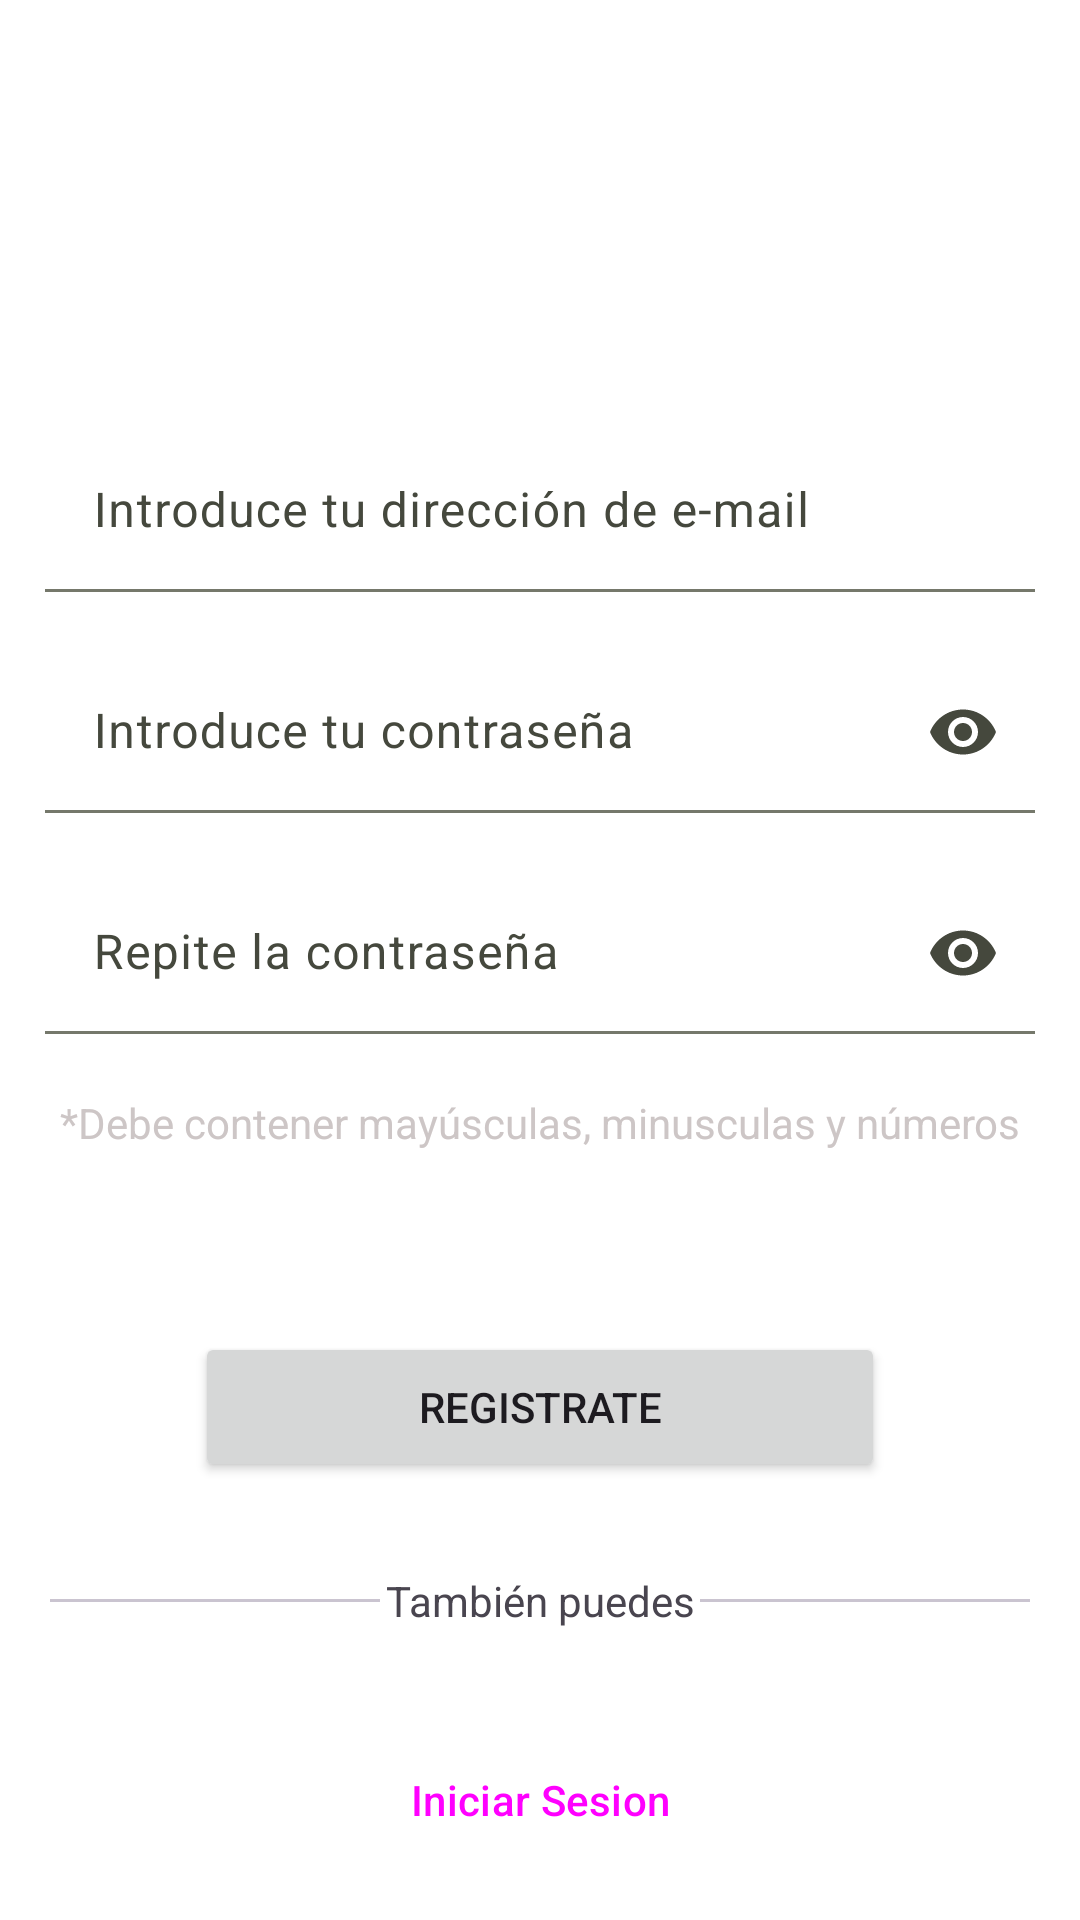

Produce the Android XML layout that renders to this screen, including the resource entries it uses.
<!-- AndroidManifest.xml: application theme Base.Theme.FacturasTFC -->
<!-- res/layout/activity_sing_up.xml -->
<?xml version="1.0" encoding="utf-8"?>
<androidx.constraintlayout.widget.ConstraintLayout xmlns:android="http://schemas.android.com/apk/res/android"
    xmlns:app="http://schemas.android.com/apk/res-auto"
    xmlns:tools="http://schemas.android.com/tools"
    android:id="@+id/main"
    android:layout_width="match_parent"
    android:layout_height="match_parent"
    android:padding="15dp"
    tools:context=".ui.activities.SingUpActivity">


    <ImageView
        android:id="@+id/ivIberdrolaLogo"
        android:layout_width="197dp"
        android:layout_height="68dp"
        app:layout_constraintBottom_toTopOf="@+id/signupSpaceTop"
        app:layout_constraintEnd_toEndOf="parent"
        app:layout_constraintHorizontal_bias="0.497"
        app:layout_constraintStart_toStartOf="parent"
        app:layout_constraintTop_toTopOf="parent"
        app:layout_constraintVertical_chainStyle="packed"
        app:srcCompat="@drawable/ic_logo_iberdrola_cli" />

    <com.google.android.material.textfield.TextInputLayout
        android:id="@+id/editTextUser"
        style="@style/Widget.Material3.TextInputLayout.FilledBox.Dense"
        android:layout_width="match_parent"
        android:layout_height="wrap_content"
        android:inputType="textEmailAddress"
        android:textSize="14dp"
        app:boxBackgroundColor="@android:color/transparent"
        app:layout_constraintBottom_toTopOf="@id/editTextPassword"
        app:layout_constraintEnd_toEndOf="parent"
        app:layout_constraintStart_toStartOf="parent"
        app:layout_constraintTop_toBottomOf="@id/signupSpaceTop"
        tools:layout_editor_absoluteY="250dp" >
        <com.google.android.material.textfield.TextInputEditText
            android:id="@+id/textInputUser"
            android:layout_width="match_parent"
            android:layout_height="wrap_content"
            android:hint="@string/sing_up_enter_your_email_text"

            />
    </com.google.android.material.textfield.TextInputLayout>

    <com.google.android.material.textfield.TextInputLayout
        android:id="@+id/editTextPassword"
        style="@style/Widget.Material3.TextInputLayout.FilledBox.Dense"
        android:layout_width="match_parent"
        android:layout_height="wrap_content"
        android:layout_marginTop="20dp"
        android:textSize="14dp"
        app:endIconMode="password_toggle"
        app:boxBackgroundColor="@android:color/transparent"
        app:layout_constraintBottom_toTopOf="@id/editTextRepeatPassword"
        app:layout_constraintEnd_toEndOf="parent"
        app:layout_constraintStart_toStartOf="parent"
        app:layout_constraintTop_toBottomOf="@+id/editTextUser">

        <com.google.android.material.textfield.TextInputEditText
            android:id="@+id/textInputPassword"
            android:layout_width="match_parent"
            android:layout_height="wrap_content"
            android:hint="@string/insert_your_password"
            android:inputType="textPassword"
            />

    </com.google.android.material.textfield.TextInputLayout>

    <com.google.android.material.textfield.TextInputLayout
        android:id="@+id/editTextRepeatPassword"
        style="@style/Widget.Material3.TextInputLayout.FilledBox.Dense"
        android:layout_width="match_parent"
        android:layout_height="wrap_content"
        android:layout_marginTop="20dp"
        app:boxBackgroundColor="@android:color/transparent"
        android:textSize="14dp"
        app:layout_constraintBottom_toTopOf="@id/textView10"
        app:layout_constraintEnd_toEndOf="parent"
        app:endIconMode="password_toggle"
        app:layout_constraintStart_toStartOf="parent"
        app:layout_constraintTop_toBottomOf="@+id/editTextPassword" >
        <com.google.android.material.textfield.TextInputEditText
            android:id="@+id/textInputRepeatPassword"
            android:layout_width="match_parent"
            android:layout_height="wrap_content"
            android:inputType="textPassword"
            android:hint="@string/repeat_your_password"/>
    </com.google.android.material.textfield.TextInputLayout>


    <Button
        android:id="@+id/buttonEnter"
        android:layout_width="230dp"
        android:layout_height="50dp"
        android:layout_marginBottom="30dp"
        android:text="@string/sing_up_screen_register_button_text"
        android:textSize="14dp"
        app:layout_constraintBottom_toTopOf="@id/tvAlso"
        app:layout_constraintEnd_toEndOf="parent"
        app:layout_constraintStart_toStartOf="parent"
        app:layout_constraintTop_toBottomOf="@+id/signupSpaceBottom"
        tools:layout_editor_absoluteY="491dp" />

    <Button
        android:id="@+id/signupButtonLogin"
        style="@style/Widget.Material3.Button.OutlinedButton"
        android:layout_width="230dp"
        android:layout_height="50dp"
        android:layout_marginTop="32dp"
        android:text="@string/sing_up_login_text"
        android:textSize="14dp"
        app:layout_constraintBottom_toBottomOf="parent"
        app:layout_constraintEnd_toEndOf="parent"
        app:layout_constraintStart_toStartOf="parent"
        app:layout_constraintTop_toBottomOf="@+id/tvAlso"
        app:strokeColor="@color/greenProject" />

    <TextView
        android:id="@+id/textView10"
        android:layout_width="wrap_content"
        android:layout_height="wrap_content"
        android:layout_marginTop="20dp"
        android:text="@string/sing_up_passwords_conditions_text"
        android:textColor="@color/lightGray"
        app:layout_constraintBottom_toTopOf="@id/signupSpaceBottom"
        app:layout_constraintEnd_toEndOf="parent"
        app:layout_constraintStart_toStartOf="parent"
        app:layout_constraintTop_toBottomOf="@+id/editTextRepeatPassword" />

    <com.google.android.material.divider.MaterialDivider
        android:id="@+id/dividerLeft"
        android:layout_width="110dp"
        android:layout_height="1dp"
        app:layout_constraintBottom_toBottomOf="@id/tvAlso"
        app:layout_constraintEnd_toStartOf="@+id/tvAlso"
        app:layout_constraintHorizontal_bias="0.5"
        app:layout_constraintStart_toStartOf="parent"
        app:layout_constraintTop_toTopOf="@id/tvAlso"
        tools:layout_editor_absoluteY="628dp" />

    <com.google.android.material.divider.MaterialDivider
        android:id="@+id/dividerRight"
        android:layout_width="110dp"
        android:layout_height="1dp"
        app:layout_constraintBottom_toBottomOf="@+id/tvAlso"
        app:layout_constraintEnd_toEndOf="parent"
        app:layout_constraintHorizontal_bias="0.5"
        app:layout_constraintStart_toEndOf="@+id/tvAlso"
        app:layout_constraintTop_toTopOf="@+id/tvAlso" />

    <TextView
        android:id="@+id/tvAlso"
        android:layout_width="wrap_content"
        android:layout_height="wrap_content"
        android:text="@string/login_screen_also_text"
        android:textSize="14dp"
        app:layout_constraintBottom_toTopOf="@id/signupButtonLogin"
        app:layout_constraintEnd_toStartOf="@+id/dividerRight"
        app:layout_constraintHorizontal_bias="0.5"
        app:layout_constraintStart_toEndOf="@+id/dividerLeft"
        app:layout_constraintTop_toBottomOf="@id/buttonEnter"
        tools:layout_editor_absoluteY="624dp" />

    <Space
        android:id="@+id/signupSpaceTop"
        android:layout_width="match_parent"
        android:layout_height="0dp"
        app:layout_constraintBottom_toTopOf="@+id/editTextUser"
        app:layout_constraintEnd_toEndOf="parent"
        app:layout_constraintStart_toStartOf="parent"
        app:layout_constraintTop_toBottomOf="@id/ivIberdrolaLogo" />

    <Space
        android:id="@+id/signupSpaceBottom"
        android:layout_width="match_parent"
        android:layout_height="0dp"
        app:layout_constraintBottom_toTopOf="@+id/buttonEnter"
        app:layout_constraintEnd_toEndOf="parent"
        app:layout_constraintStart_toStartOf="parent"
        app:layout_constraintTop_toBottomOf="@+id/textView10" />

</androidx.constraintlayout.widget.ConstraintLayout>
<!-- resources referenced by this layout -->
<resources>
  <color name="greenProject">#95bb4e</color>
  <color name="lightGray">#CDC6C6</color>
  <string name="insert_your_password">Introduce tu contraseña</string>
  <string name="login_screen_also_text">También puedes</string>
  <string name="repeat_your_password">Repite la contraseña</string>
  <string name="sing_up_enter_your_email_text">Introduce tu dirección de e-mail</string>
  <string name="sing_up_login_text">Iniciar Sesion</string>
  <string name="sing_up_passwords_conditions_text">*Debe contener mayúsculas, minusculas y números</string>
  <string name="sing_up_screen_register_button_text">Registrate</string>
  <color name="md_theme_light_primary">#95bb4e</color>
  <color name="md_theme_light_onPrimary">#FFFFFF</color>
  <color name="md_theme_light_primaryContainer">#C8F07C</color>
  <color name="md_theme_light_onPrimaryContainer">#131F00</color>
  <color name="md_theme_light_secondary">#596248</color>
  <color name="md_theme_light_onSecondary">#FFFFFF</color>
  <color name="md_theme_light_secondaryContainer">#DDE6C6</color>
  <color name="md_theme_light_onSecondaryContainer">#171E0A</color>
  <color name="md_theme_light_tertiary">#396661</color>
  <color name="md_theme_light_onTertiary">#FFFFFF</color>
  <color name="md_theme_light_tertiaryContainer">#BCECE5</color>
  <color name="md_theme_light_onTertiaryContainer">#00201D</color>
  <color name="md_theme_light_error">#BA1A1A</color>
  <color name="md_theme_light_errorContainer">#FFDAD6</color>
  <color name="md_theme_light_onError">#FFFFFF</color>
  <color name="md_theme_light_onErrorContainer">#410002</color>
  <color name="md_theme_light_background">#FFFFFF</color>
  <color name="md_theme_light_onBackground">#1B1C17</color>
  <color name="md_theme_light_surface">#FFFFFF</color>
  <color name="md_theme_light_onSurface">#1B1C17</color>
  <color name="md_theme_light_surfaceVariant">#E2E4D4</color>
  <color name="md_theme_light_onSurfaceVariant">#45483D</color>
  <color name="md_theme_light_outline">#75786B</color>
  <color name="md_theme_light_inverseOnSurface">#F2F1E9</color>
  <color name="md_theme_light_inverseSurface">#30312C</color>
  <color name="md_theme_light_inversePrimary">#ACD463</color>
</resources>
